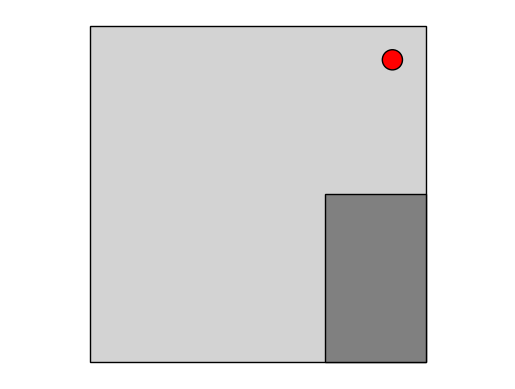

This figure's Python source:
import matplotlib.pyplot as plt
import matplotlib.patches as patches

fig, ax = plt.subplots()

# Рисуем комнату
room = patches.Rectangle((0, 0), 10, 10, linewidth=1, edgecolor='black', facecolor='lightgrey')
ax.add_patch(room)

# Рисуем лестницу
stairs = patches.Rectangle((7, 0), 3, 5, linewidth=1, edgecolor='black', facecolor='grey')
ax.add_patch(stairs)

# Устанавливаем пределы осей для создания видимости сверху
ax.set_xlim(0, 10)
ax.set_ylim(0, 10)

# Располагаем камеру сверху в углу
camera = patches.Circle((9, 9), 0.3, edgecolor='black', facecolor='red')
ax.add_patch(camera)

plt.axis('equal')
plt.axis('off')
plt.show()
